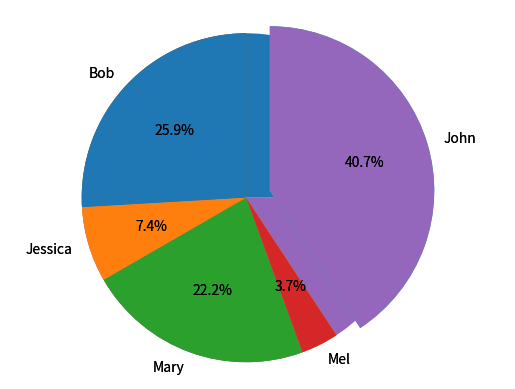

The matplotlib source for this figure:
#!/usr/bin/env python
# coding: utf-8

# In[12]:


# Create a pie chart
import pandas as pd
import matplotlib.pyplot as plt
get_ipython().run_line_magic('matplotlib', 'inline')
names = ['Bob','Jessica','Mary','Mel','John']
absences = [3,0,1,0,8]
detentions = [2,1,0,0,1]
warnings = [2,1,5,1,2]
GradeList = zip(names,absences,detentions,warnings)
columns=['Names', 'Absences', 'Detentions','Warnings']
df = pd.DataFrame(data = GradeList, columns=columns)
df


# In[13]:


df['TotalDemerits'] = df['Absences'] + df['Detentions'] + df['Warnings']
df


# In[14]:


plt.pie(df['TotalDemerits'])


# In[15]:


plt.pie(df['TotalDemerits'],
        labels=df['Names'],
        explode=(0,0,0,0,0.15),
        startangle=90,
        autopct='%1.1f%%',)
plt.axis('equal')
plt.show()


# In[16]:


# Highlight John instead of Mel
plt.pie(df['TotalDemerits'],
        labels=df['Names'],
        explode=(0,0,0,0,0.15),
        startangle=90,
        autopct='%1.1f%%',)
plt.axis('equal')
plt.show()


# In[ ]:




